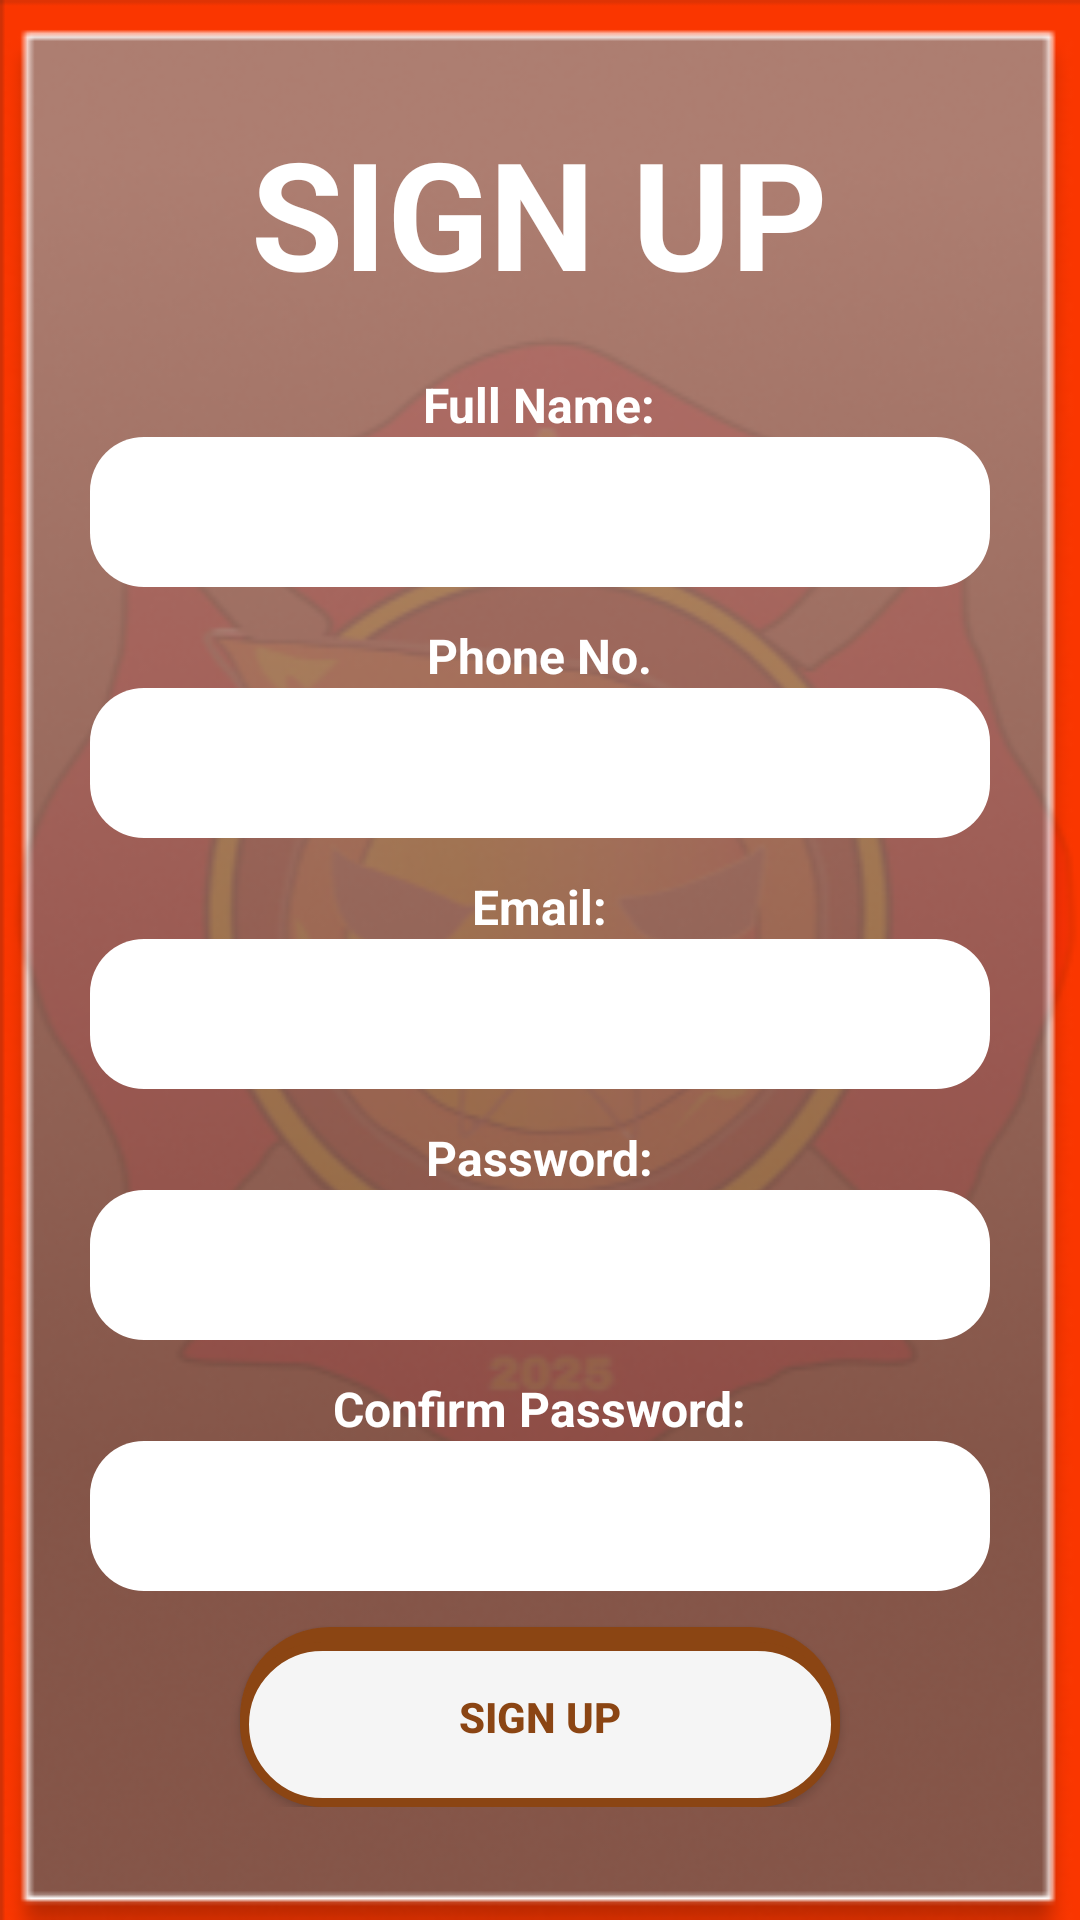

Here is an Android app screen rendered from its layout file. Give the layout XML and the strings, colors and styles it references.
<!-- AndroidManifest.xml: application theme Theme.FLARE -->
<!-- res/layout/activity_signup.xml -->
<?xml version="1.0" encoding="utf-8"?>
<RelativeLayout xmlns:android="http://schemas.android.com/apk/res/android"
    android:layout_width="match_parent"
    android:layout_height="match_parent">

    
    <ImageView
        android:layout_width="match_parent"
        android:layout_height="match_parent"
        android:scaleType="fitXY"
        android:src="@drawable/signbg" />

    
    <LinearLayout
        android:layout_width="match_parent"
        android:layout_height="wrap_content"
        android:layout_centerVertical="true"
        android:layout_marginTop="10dp"
        android:gravity="center"
        android:orientation="vertical"
        android:padding="24dp">

        
        <TextView
            android:layout_width="wrap_content"
            android:layout_height="wrap_content"
            android:layout_marginBottom="20dp"
            android:gravity="center"
            android:text="SIGN UP"
            android:textColor="@android:color/white"
            android:textSize="50sp"
            android:textStyle="bold" />

        

        <TextView
            android:layout_width="wrap_content"
            android:layout_height="wrap_content"
            android:text="Full Name:"
            android:textColor="@android:color/white"
            android:textSize="16sp"
            android:textStyle="bold" />

        <EditText
            android:layout_width="300dp"
            android:layout_height="50dp"
            android:layout_marginBottom="12dp"
            android:textColor="@color/black"
            android:background="@drawable/rounded_edittext"
            android:inputType="textEmailAddress"
            android:padding="12dp"
            />

        
        <TextView
            android:layout_width="wrap_content"
            android:layout_height="wrap_content"
            android:text="Phone No."
            android:textColor="@android:color/white"
            android:textSize="16sp"
            android:textStyle="bold"/>

        <EditText
            android:layout_width="300dp"
            android:layout_height="50dp"
            android:layout_marginBottom="12dp"
            android:textColor="@color/black"
            android:background="@drawable/rounded_edittext"
            android:inputType="textEmailAddress"
            android:padding="12dp" />

        
        <TextView
            android:layout_width="wrap_content"
            android:layout_height="wrap_content"
            android:text="Email:"
            android:textColor="@android:color/white"
            android:textSize="16sp"
            android:textStyle="bold"/>

        <EditText
            android:layout_width="300dp"
            android:layout_height="50dp"
            android:layout_marginBottom="12dp"
            android:textColor="@color/black"
            android:background="@drawable/rounded_edittext"
            android:inputType="textEmailAddress"
            android:padding="12dp" />

        
        <TextView
            android:layout_width="wrap_content"
            android:layout_height="wrap_content"
            android:text="Password:"
            android:textColor="@android:color/white"
            android:textSize="16sp"
            android:textStyle="bold"/>

        <EditText
            android:layout_width="300dp"
            android:layout_height="50dp"
            android:layout_marginBottom="12dp"
            android:textColor="@color/black"
            android:background="@drawable/rounded_edittext"
            android:inputType="textEmailAddress"
            android:padding="12dp" />

        
        <TextView
            android:layout_width="wrap_content"
            android:layout_height="wrap_content"
            android:text="Confirm Password:"
            android:textColor="@android:color/white"
            android:textSize="16sp"
            android:textStyle="bold" />

        <EditText
            android:layout_width="300dp"
            android:layout_height="50dp"
            android:layout_marginBottom="12dp"
            android:textColor="@color/black"
            android:background="@drawable/rounded_edittext"
            android:inputType="textEmailAddress"
            android:padding="12dp" />

        
        <Button
            android:id="@+id/signUpButton"
            android:layout_width="200dp"
            android:layout_height="60dp"
            android:layout_gravity="center"
            android:background="@drawable/rounded_button"
            android:text="SIGN UP"
            android:textColor="#8B4513"
            android:textStyle="bold" />

    </LinearLayout>
</RelativeLayout>
<!-- resources referenced by this layout -->
<resources>
  <!-- drawable rounded_button (drawable) -->
  <?xml version="1.0" encoding="utf-8"?>
  <layer-list xmlns:android="http://schemas.android.com/apk/res/android">
  
      
      <item>
          <shape android:shape="rectangle">
              <solid android:color="#8B4513" />
              <corners android:radius="50dp" />
          </shape>
      </item>
  
      
      <item android:top="5dp">
          <shape android:shape="rectangle">
              <solid android:color="#F5F5F5" /> 
              <stroke android:width="3dp" android:color="#8B4513" /> 
              <corners android:radius="50dp" />
          </shape>
      </item>
  
  
  </layer-list>
  <!-- drawable rounded_edittext (drawable) -->
  <?xml version="1.0" encoding="utf-8"?>
  <shape xmlns:android="http://schemas.android.com/apk/res/android" android:shape="rectangle">
      <corners android:radius="18dp"/>
      <solid android:color="@android:color/white"/>
      <padding android:left="12dp" android:right="12dp" android:top="8dp" android:bottom="8dp"/>
  </shape>
  <!-- drawable signbg: png bitmap (drawable, 129879 bytes) -->
  <style name="Theme.FLARE" parent="Base.Theme.FLARE" />
  <style name="Base.Theme.FLARE" parent="Theme.Material3.DayNight.NoActionBar">
          
          
      </style>
  <!-- not gathered from this repository: default colours our renderer supplied (Android Studio template values) -->
  <color name="black">#FF000000</color>
</resources>
